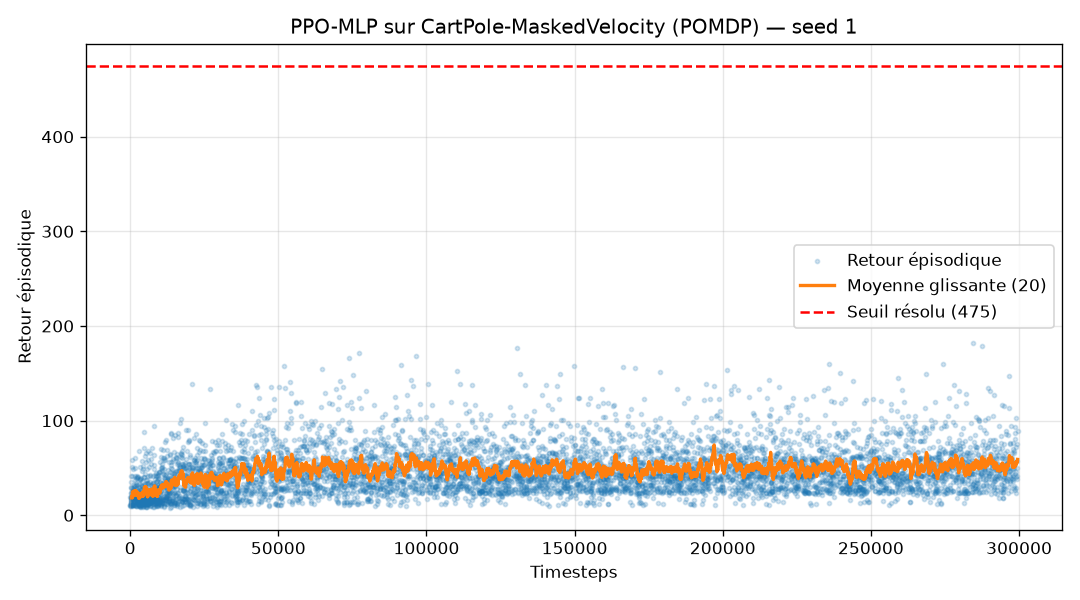

The data file committed next to this chart (first rows):
step, return, config
40, 10.0, PPO-MLP / CartPole-Masked (POMDP)
44, 11.0, PPO-MLP / CartPole-Masked (POMDP)
44, 11.0, PPO-MLP / CartPole-Masked (POMDP)
76, 19.0, PPO-MLP / CartPole-Masked (POMDP)
132, 13.0, PPO-MLP / CartPole-Masked (POMDP)
140, 23.0, PPO-MLP / CartPole-Masked (POMDP)
164, 29.0, PPO-MLP / CartPole-Masked (POMDP)
208, 18.0, PPO-MLP / CartPole-Masked (POMDP)
212, 42.0, PPO-MLP / CartPole-Masked (POMDP)
232, 16.0, PPO-MLP / CartPole-Masked (POMDP)
236, 23.0, PPO-MLP / CartPole-Masked (POMDP)
252, 10.0, PPO-MLP / CartPole-Masked (POMDP)
284, 11.0, PPO-MLP / CartPole-Masked (POMDP)
292, 19.0, PPO-MLP / CartPole-Masked (POMDP)
312, 19.0, PPO-MLP / CartPole-Masked (POMDP)
340, 13.0, PPO-MLP / CartPole-Masked (POMDP)
356, 15.0, PPO-MLP / CartPole-Masked (POMDP)
396, 35.0, PPO-MLP / CartPole-Masked (POMDP)
400, 14.0, PPO-MLP / CartPole-Masked (POMDP)
428, 17.0, PPO-MLP / CartPole-Masked (POMDP)
436, 30.0, PPO-MLP / CartPole-Masked (POMDP)
448, 11.0, PPO-MLP / CartPole-Masked (POMDP)
492, 10.0, PPO-MLP / CartPole-Masked (POMDP)
512, 20.0, PPO-MLP / CartPole-Masked (POMDP)
512, 18.0, PPO-MLP / CartPole-Masked (POMDP)
560, 11.0, PPO-MLP / CartPole-Masked (POMDP)
564, 41.0, PPO-MLP / CartPole-Masked (POMDP)
600, 26.0, PPO-MLP / CartPole-Masked (POMDP)
680, 19.0, PPO-MLP / CartPole-Masked (POMDP)
684, 29.0, PPO-MLP / CartPole-Masked (POMDP)
732, 11.0, PPO-MLP / CartPole-Masked (POMDP)
748, 58.0, PPO-MLP / CartPole-Masked (POMDP)
760, 19.0, PPO-MLP / CartPole-Masked (POMDP)
768, 51.0, PPO-MLP / CartPole-Masked (POMDP)
812, 19.0, PPO-MLP / CartPole-Masked (POMDP)
852, 22.0, PPO-MLP / CartPole-Masked (POMDP)
864, 23.0, PPO-MLP / CartPole-Masked (POMDP)
916, 25.0, PPO-MLP / CartPole-Masked (POMDP)
920, 13.0, PPO-MLP / CartPole-Masked (POMDP)
940, 21.0, PPO-MLP / CartPole-Masked (POMDP)
948, 49.0, PPO-MLP / CartPole-Masked (POMDP)
996, 11.0, PPO-MLP / CartPole-Masked (POMDP)
1004, 15.0, PPO-MLP / CartPole-Masked (POMDP)
1008, 21.0, PPO-MLP / CartPole-Masked (POMDP)
1020, 25.0, PPO-MLP / CartPole-Masked (POMDP)
1068, 11.0, PPO-MLP / CartPole-Masked (POMDP)
1072, 16.0, PPO-MLP / CartPole-Masked (POMDP)
1112, 25.0, PPO-MLP / CartPole-Masked (POMDP)
1112, 28.0, PPO-MLP / CartPole-Masked (POMDP)
1184, 27.0, PPO-MLP / CartPole-Masked (POMDP)
1188, 18.0, PPO-MLP / CartPole-Masked (POMDP)
1192, 19.0, PPO-MLP / CartPole-Masked (POMDP)
1200, 32.0, PPO-MLP / CartPole-Masked (POMDP)
1240, 11.0, PPO-MLP / CartPole-Masked (POMDP)
1268, 19.0, PPO-MLP / CartPole-Masked (POMDP)
1292, 26.0, PPO-MLP / CartPole-Masked (POMDP)
1308, 26.0, PPO-MLP / CartPole-Masked (POMDP)
1332, 22.0, PPO-MLP / CartPole-Masked (POMDP)
1392, 20.0, PPO-MLP / CartPole-Masked (POMDP)
1416, 30.0, PPO-MLP / CartPole-Masked (POMDP)
... 6,215 more rows
